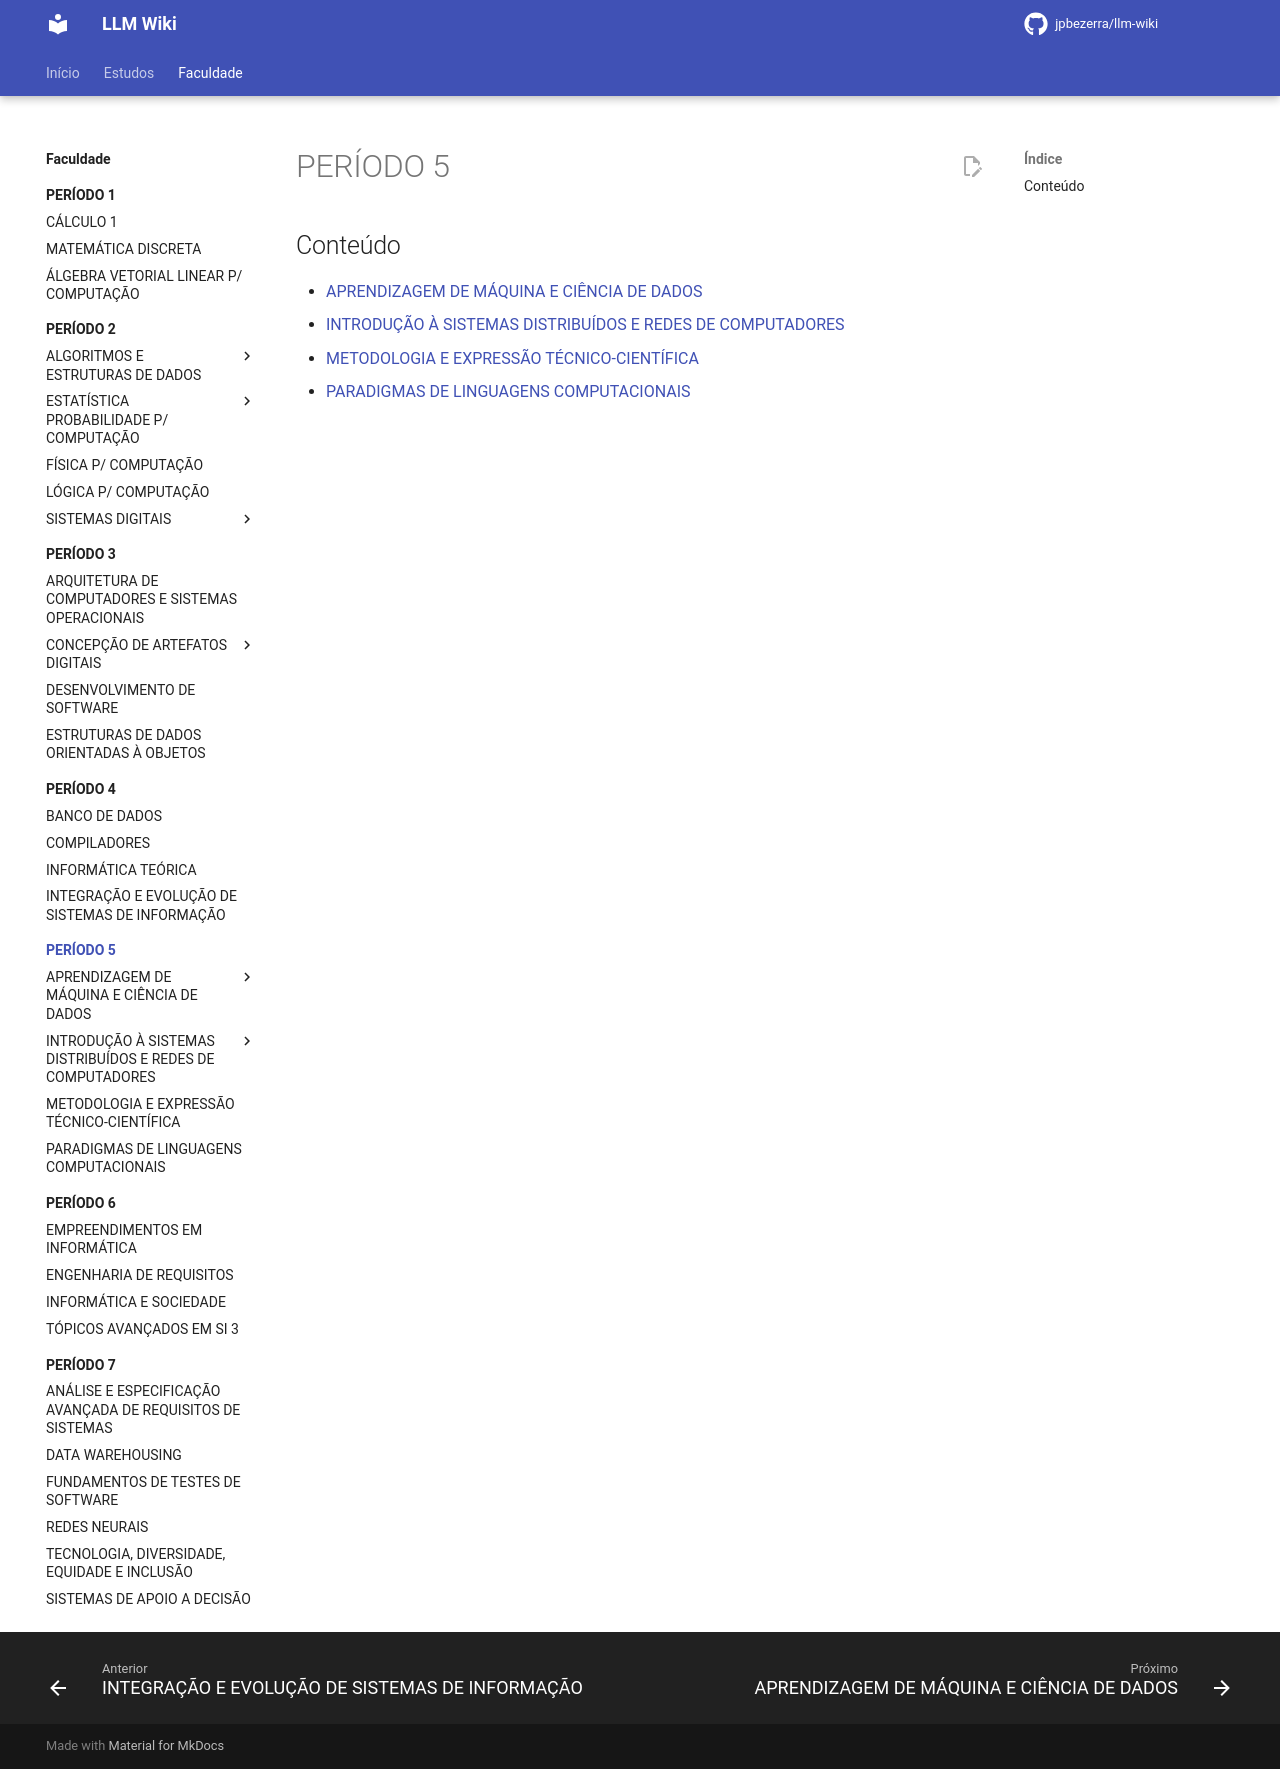

repository: jpbezerra/LLM-Wiki · page: faculdade/periodo-5/index.html · generator: mkdocs

# PERÍODO 5

## Conteúdo

- [APRENDIZAGEM DE MÁQUINA E CIÊNCIA DE DADOS](aprendizagem-de-maquina-e-ciencia-de-dados.md)
- [INTRODUÇÃO À SISTEMAS DISTRIBUÍDOS E REDES DE COMPUTADORES](introducao-a-sistemas-distribuidos-e-redes-de-computadores.md)
- [METODOLOGIA E EXPRESSÃO TÉCNICO-CIENTÍFICA](metodologia-e-expressao-tecnico-cientifica.md)
- [PARADIGMAS DE LINGUAGENS COMPUTACIONAIS](paradigmas-de-linguagens-computacionais.md)
